Run: headless pygame with SDL's dummy video driver; simulated clock (each Clock.tick advances the game by its frame time, no real sleeping); random seed 0; keys injected as events and as key.get_pressed() state; no mouse input.
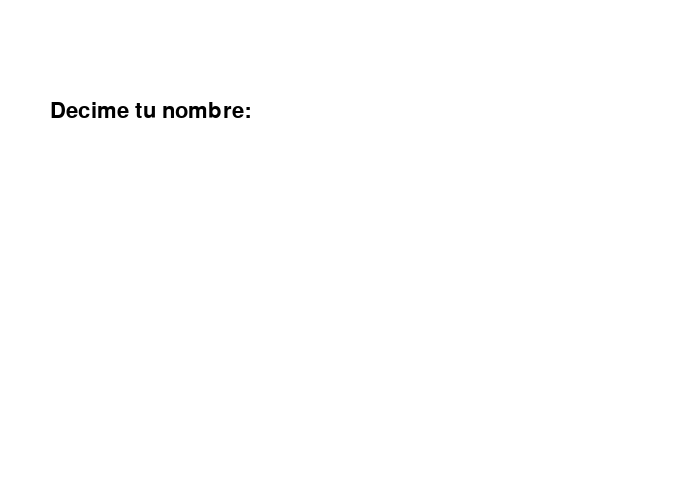
Frame 1 of 2 · flips 1–60 · no input
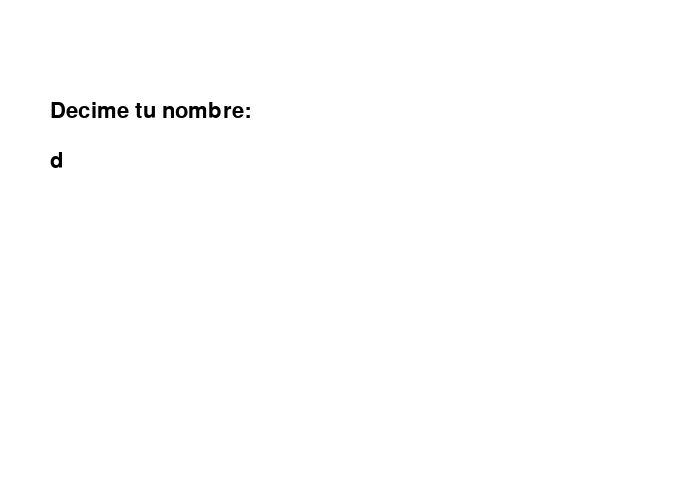
Frame 2 of 2 · flips 61–180 · tapped SPACE, RETURN · held RIGHT (→), D (game ended)

The pygame program that drew these frames:

import pygame
pygame.init()

# Configuración
ANCHO = 700
ALTO = 500
pantalla = pygame.display.set_mode((ANCHO, ALTO))
pygame.display.set_caption("Escribí tu nombre")

# Fuente para mostrar texto
fuente = pygame.font.SysFont("arial", 32)

# Colores
BLANCO = (255, 255, 255)
NEGRO = (0, 0, 0)

# Variables
escribiendo = True
nombre = ""

while escribiendo:
    for evento in pygame.event.get():
        if evento.type == pygame.QUIT:
            escribiendo = False
        elif evento.type == pygame.KEYDOWN:
            if evento.key == pygame.K_RETURN:
                print(f"Nombre ingresado: {nombre}")
                escribiendo = False
            elif evento.key == pygame.K_BACKSPACE:
                nombre = nombre[:-1]
            else:
                nombre += evento.unicode

    # Dibujar en pantalla
    pantalla.fill(BLANCO)
    texto_superior = fuente.render("Decime tu nombre:", True, NEGRO)
    texto_nombre = fuente.render(nombre, True, NEGRO)
    pantalla.blit(texto_superior, (50, 100))
    pantalla.blit(texto_nombre, (50, 150))

    pygame.display.flip()

pygame.quit()
